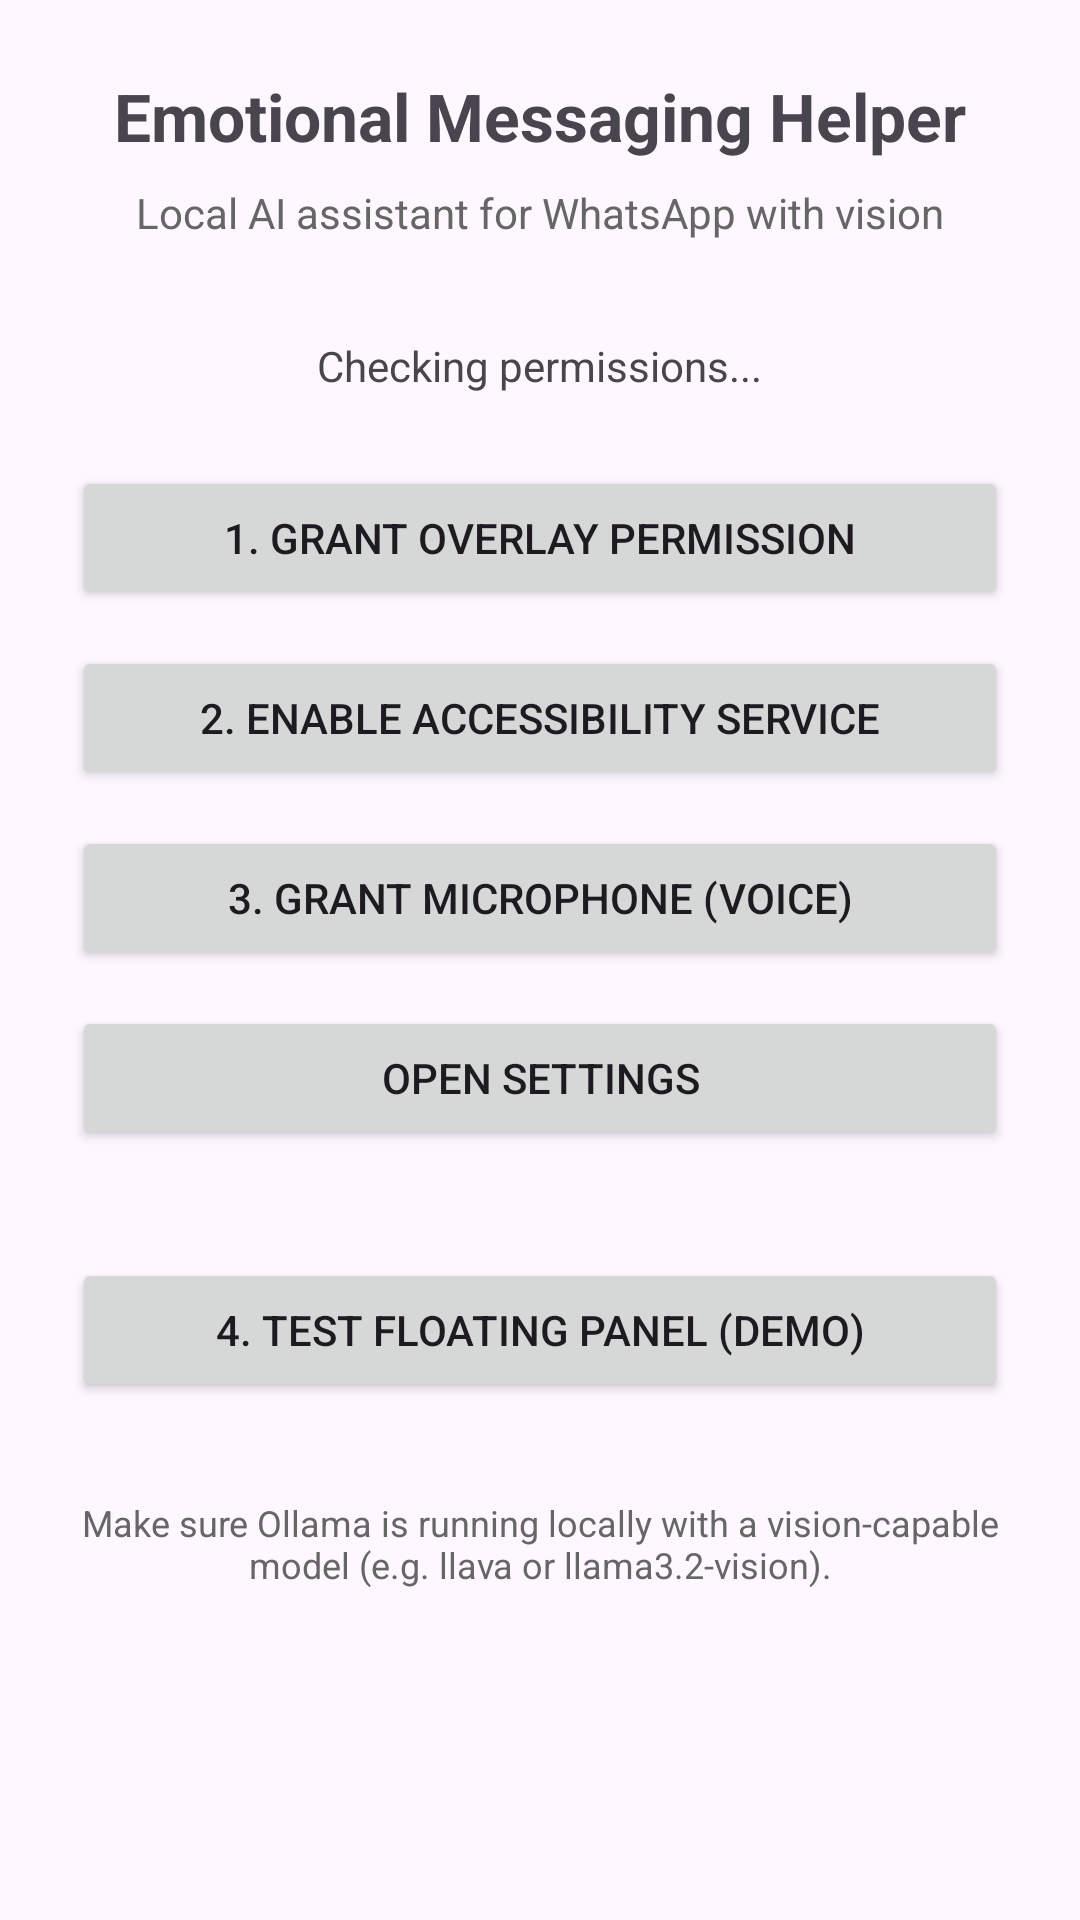

Here is an Android app screen rendered from its layout file. Give the layout XML and the strings, colors and styles it references.
<!-- AndroidManifest.xml: activity theme Theme.EMH -->
<!-- res/layout/activity_main.xml -->
<?xml version="1.0" encoding="utf-8"?>
<LinearLayout xmlns:android="http://schemas.android.com/apk/res/android"
    android:layout_width="match_parent"
    android:layout_height="match_parent"
    android:orientation="vertical"
    android:padding="24dp"
    android:gravity="center_horizontal">

    <TextView
        android:layout_width="wrap_content"
        android:layout_height="wrap_content"
        android:text="Emotional Messaging Helper"
        android:textSize="22sp"
        android:textStyle="bold"
        android:layout_marginBottom="8dp" />

    <TextView
        android:layout_width="wrap_content"
        android:layout_height="wrap_content"
        android:text="Local AI assistant for WhatsApp with vision"
        android:textSize="14sp"
        android:textColor="#666666"
        android:layout_marginBottom="32dp" />

    

    <TextView
        android:id="@+id/statusOverlay"
        android:layout_width="wrap_content"
        android:layout_height="wrap_content"
        android:text="Checking permissions..."
        android:layout_marginBottom="24dp" />

    <Button
        android:id="@+id/btnRequestOverlay"
        android:layout_width="match_parent"
        android:layout_height="wrap_content"
        android:text="1. Grant Overlay Permission"
        android:layout_marginBottom="12dp" />

    <Button
        android:id="@+id/btnOpenAccessibility"
        android:layout_width="match_parent"
        android:layout_height="wrap_content"
        android:text="2. Enable Accessibility Service"
        android:layout_marginBottom="12dp" />

    <Button
        android:id="@+id/btnRequestMic"
        android:layout_width="match_parent"
        android:layout_height="wrap_content"
        android:text="3. Grant Microphone (Voice)"
        android:layout_marginBottom="12dp" />

    <Button
        android:id="@+id/btnOpenSettings"
        android:layout_width="match_parent"
        android:layout_height="wrap_content"
        android:text="Open Settings"
        android:layout_marginBottom="12dp" />

    <Button
        android:id="@+id/btnStartService"
        android:layout_width="match_parent"
        android:layout_height="wrap_content"
        android:text="4. Test Floating Panel (Demo)"
        android:layout_marginTop="24dp" />

    <TextView
        android:layout_width="wrap_content"
        android:layout_height="wrap_content"
        android:layout_marginTop="32dp"
        android:text="Make sure Ollama is running locally with a vision-capable model (e.g. llava or llama3.2-vision)."
        android:textSize="12sp"
        android:textColor="#666666"
        android:gravity="center" />

</LinearLayout>
<!-- resources referenced by this layout -->
<resources>
  <style name="Theme.EMH" parent="Theme.Material3.DayNight.NoActionBar">
          <item name="android:statusBarColor">@android:color/transparent</item>
      </style>
</resources>
